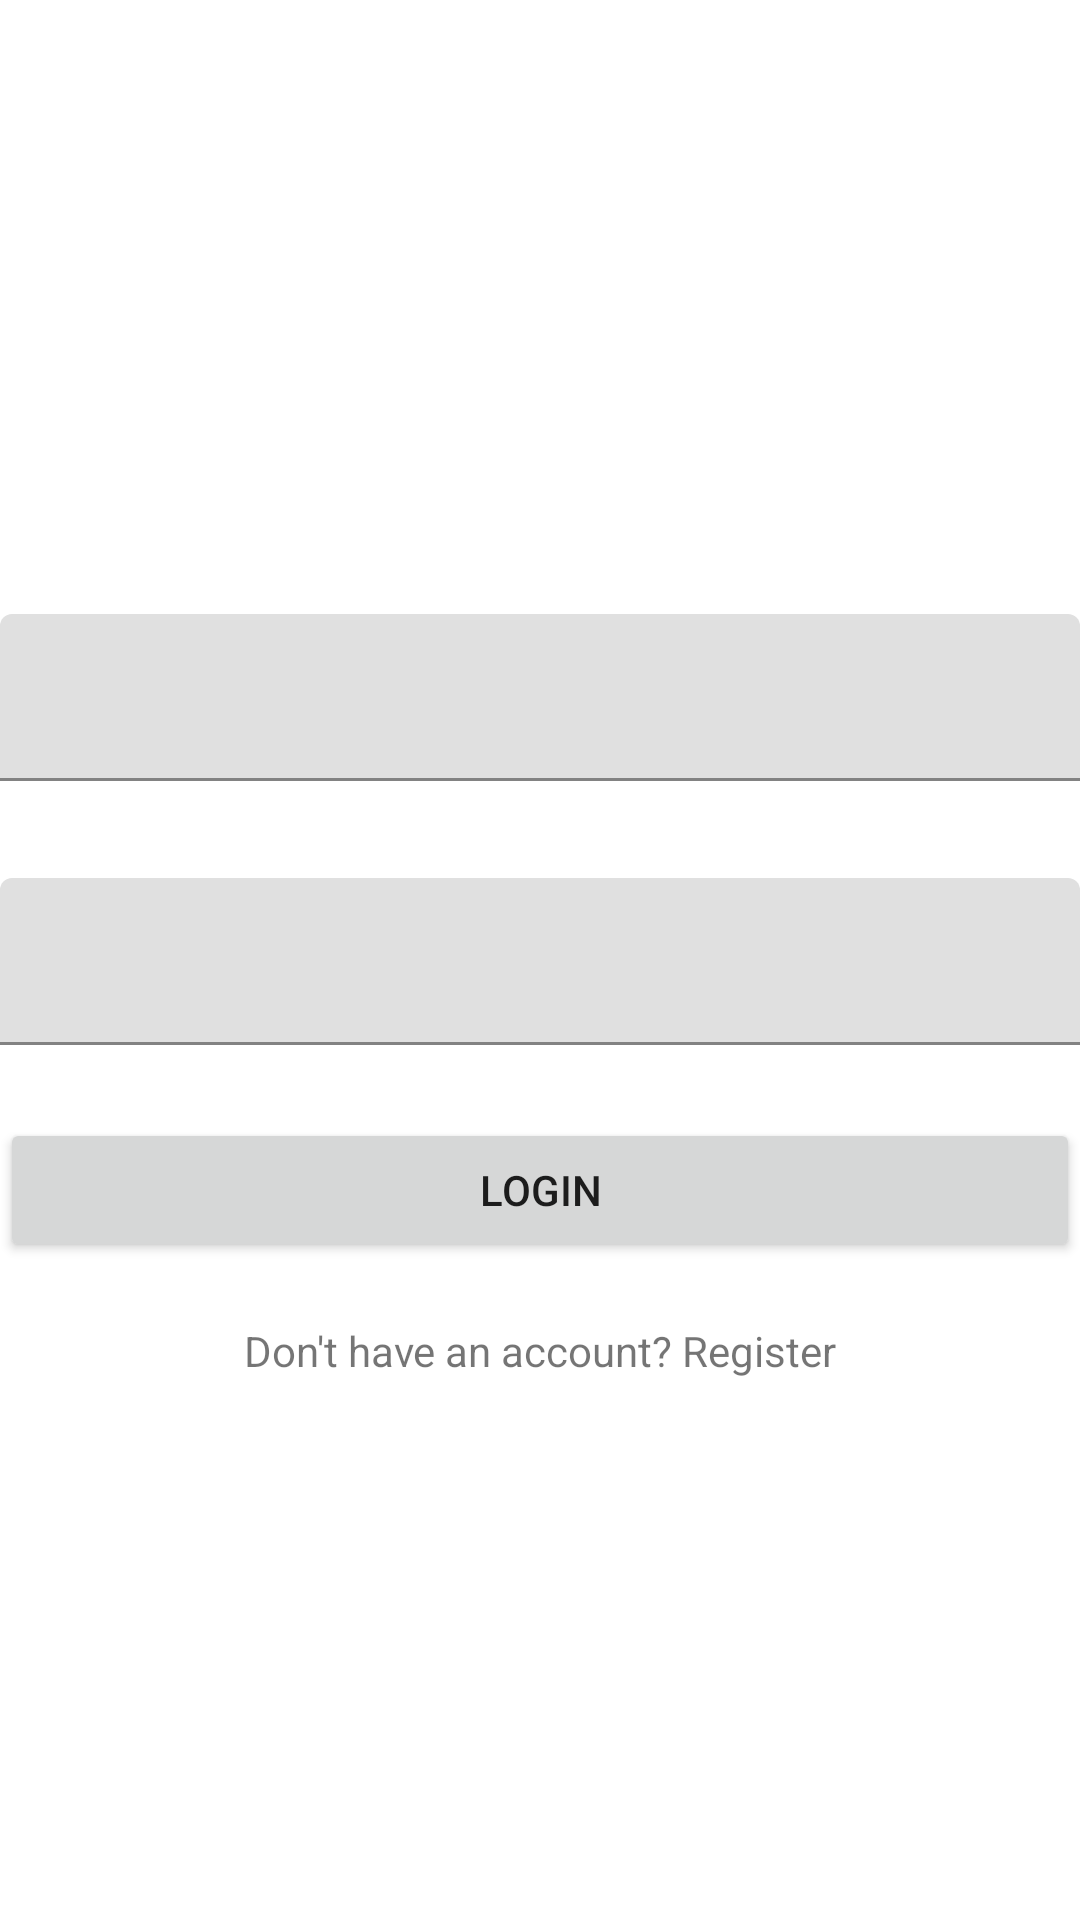

Reconstruct the res/layout file that produces this screen, plus the resources it refers to.
<!-- AndroidManifest.xml: application theme Theme.FoodRecipes -->
<!-- res/layout/fragment_google_login.xml -->
<?xml version="1.0" encoding="utf-8"?>
<androidx.constraintlayout.widget.ConstraintLayout xmlns:android="http://schemas.android.com/apk/res/android"
    xmlns:app="http://schemas.android.com/apk/res-auto"
    xmlns:tools="http://schemas.android.com/tools"
    android:layout_width="match_parent"
    android:layout_height="match_parent"
    android:background="?android:windowBackground"
    tools:context=".GoogleLoginFragment">

    


    <com.google.android.material.textfield.TextInputLayout
        android:id="@+id/text_input_1"
        android:layout_width="match_parent"
        android:layout_height="wrap_content"
        app:layout_constraintBottom_toBottomOf="parent"
        app:layout_constraintLeft_toLeftOf="parent"
        app:layout_constraintTop_toTopOf="parent"
        app:layout_constraintVertical_bias="0.35">

        <com.google.android.material.textfield.TextInputEditText
            android:id="@+id/email_address"
            android:layout_width="match_parent"
            android:layout_height="wrap_content" />
    </com.google.android.material.textfield.TextInputLayout>

    <com.google.android.material.textfield.TextInputLayout
        android:id="@+id/text_input_2"
        android:layout_width="match_parent"
        android:layout_height="wrap_content"
        app:layout_constraintBottom_toBottomOf="parent"
        app:layout_constraintLeft_toLeftOf="parent"
        app:layout_constraintTop_toBottomOf="@id/text_input_1"
        app:layout_constraintVertical_bias="0.1">

        <com.google.android.material.textfield.TextInputEditText
            android:id="@+id/password"
            android:layout_width="match_parent"
            android:layout_height="wrap_content" />
    </com.google.android.material.textfield.TextInputLayout>


    <Button
        android:id="@+id/login_button"
        android:layout_width="match_parent"
        android:layout_height="wrap_content"
        android:text="Login"
        app:layout_constraintBottom_toBottomOf="parent"
        app:layout_constraintTop_toBottomOf="@id/text_input_2"
        app:layout_constraintVertical_bias="0.1" />

    <TextView
        android:id="@+id/register_text_view"
        android:layout_width="match_parent"
        android:layout_height="wrap_content"
        android:gravity="center_horizontal"
        android:text="Don't have an account? Register"
        app:layout_constraintBottom_toBottomOf="parent"
        app:layout_constraintLeft_toLeftOf="parent"
        app:layout_constraintTop_toBottomOf="@id/login_button"
        app:layout_constraintVertical_bias="0.1" />


</androidx.constraintlayout.widget.ConstraintLayout>
<!-- resources referenced by this layout -->
<resources>
  <style name="Theme.FoodRecipes" parent="Theme.MaterialComponents.DayNight.NoActionBar">
          
          <item name="colorPrimary">@color/purple_500</item>
          <item name="colorPrimaryVariant">@color/purple_700</item>
          <item name="colorOnPrimary">@color/white</item>
          
          <item name="colorSecondary">@color/teal_200</item>
          <item name="colorSecondaryVariant">@color/teal_700</item>
          <item name="colorOnSecondary">@color/black</item>
          
          <item name="android:statusBarColor" tools:targetApi="l">?attr/colorPrimaryVariant</item>
          
          
          <item name="windowActionBar">false</item>
          <item name="windowNoTitle">true</item>
          <item name="android:actionMenuTextColor">@android:color/white</item>
          <item name="drawerArrowStyle">@style/DrawerArrowStyle</item>
  
      </style>
  <style name="DrawerArrowStyle" parent="@style/Widget.AppCompat.DrawerArrowToggle">
          <item name="spinBars">true</item>
          <item name="color">@android:color/white</item>
      </style>
  <!-- not gathered from this repository: default colours our renderer supplied (Android Studio template values) -->
  <color name="purple_500">#FF6200EE</color>
  <color name="purple_700">#FF3700B3</color>
  <color name="teal_200">#FF03DAC5</color>
  <color name="teal_700">#FF018786</color>
  <color name="black">#FF000000</color>
  <color name="white">#FFFFFFFF</color>
</resources>
